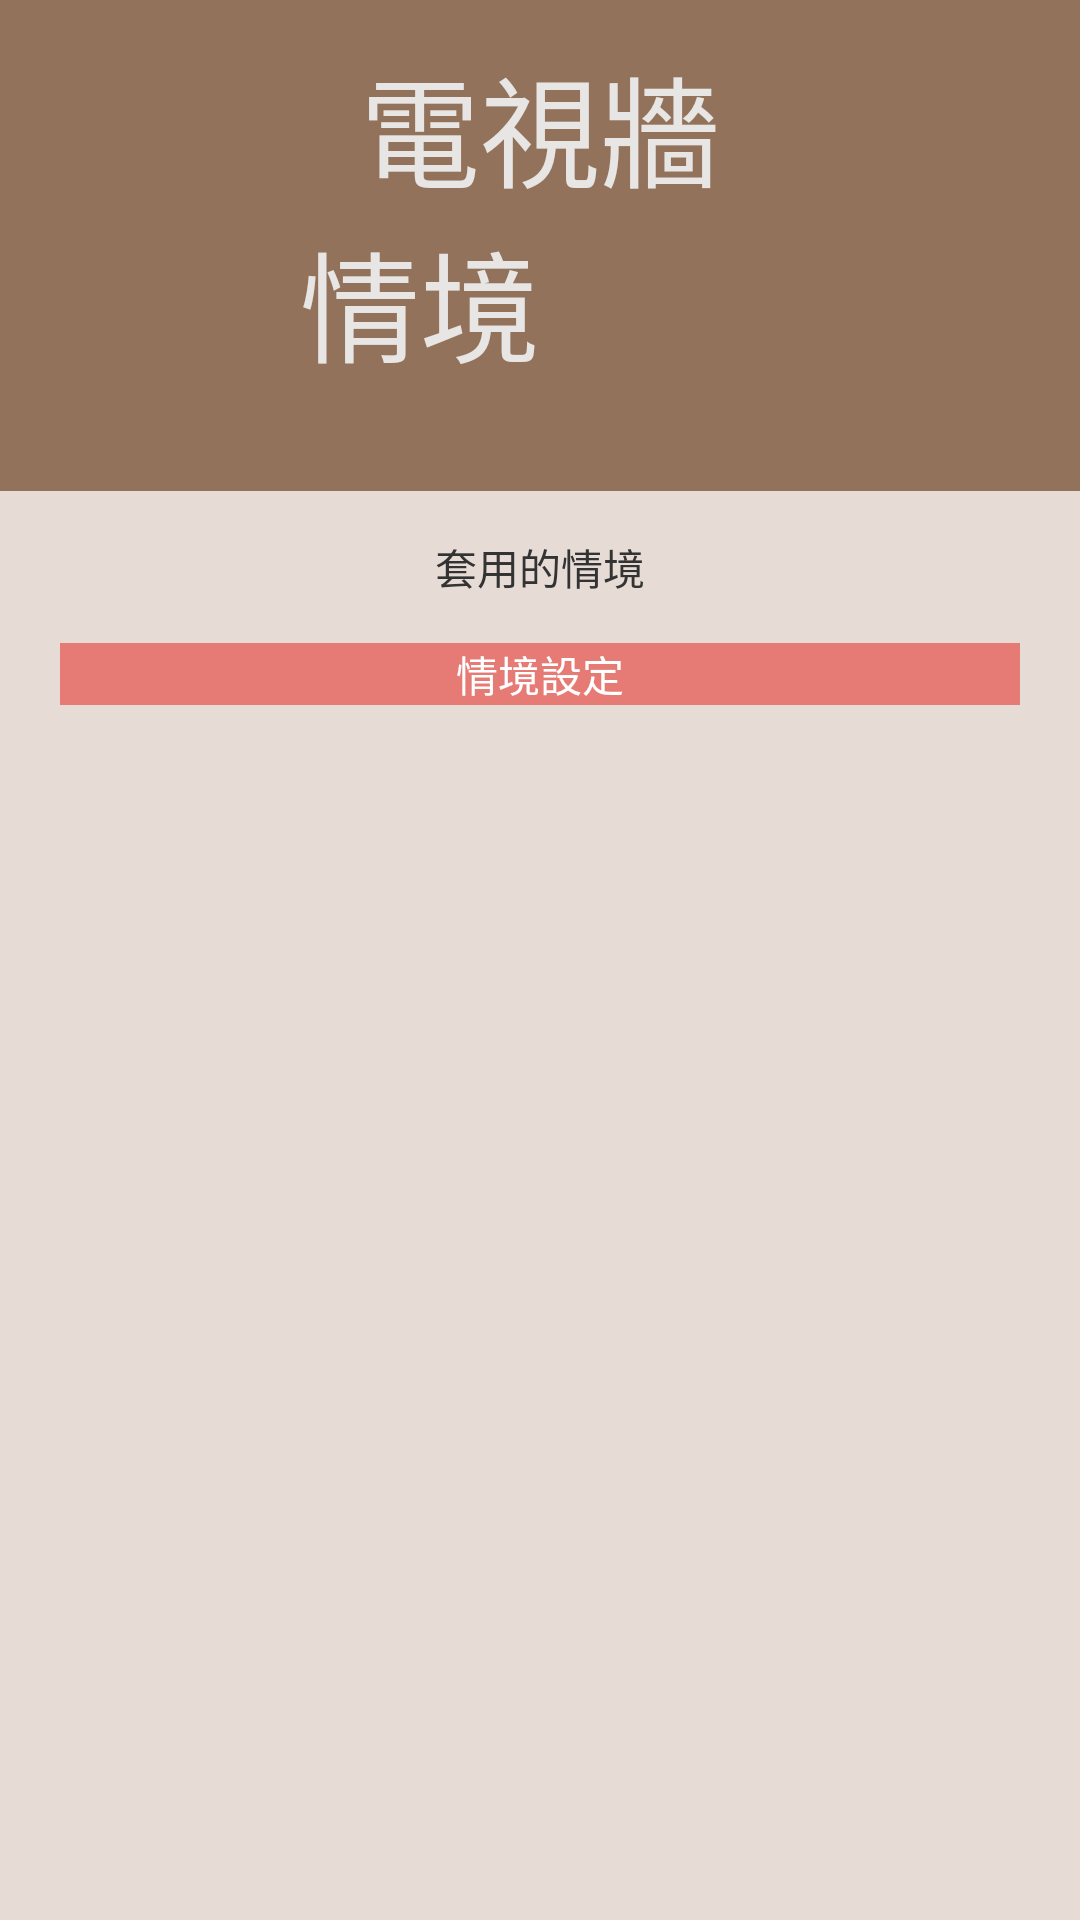

Layout XML and referenced resources for this Android screen:
<!-- AndroidManifest.xml: application theme AppTheme -->
<!-- res/layout/vw_main.xml -->
<?xml version="1.0" encoding="utf-8"?>

<ScrollView xmlns:android="http://schemas.android.com/apk/res/android"
    android:layout_width="fill_parent"
    android:layout_height="fill_parent"
    android:fillViewport="true"
    android:scrollbars="vertical" >

    <LinearLayout
        android:layout_width="match_parent"
        android:layout_height="wrap_content"
        android:background="#E6DCD5"
        android:orientation="vertical" >

        <RelativeLayout
            android:layout_width="match_parent"
            android:layout_height="wrap_content"
            android:background="#92725A"
            android:paddingBottom="34dp"
            android:paddingTop="13dp" >

            <TextView
                android:id="@+id/tvwalltext1"
                android:layout_width="wrap_content"
                android:layout_height="wrap_content"
                android:layout_alignParentTop="true"
                android:layout_centerHorizontal="true"
                android:text="@string/tvwalltext1"
                android:textColor="#e8e6e4"
                android:textSize="40sp" />

            <ImageView
                android:id="@+id/imageView1"
                android:layout_width="wrap_content"
                android:layout_height="wrap_content"
                android:layout_below="@+id/tvwalltext1"
                android:layout_centerHorizontal="true"
                android:background="@drawable/vw" />

            <TextView
                android:id="@+id/tvwalltext2"
                android:layout_width="wrap_content"
                android:layout_height="wrap_content"
                android:layout_alignRight="@+id/imageView1"
                android:layout_below="@+id/tvwalltext1"
                android:text="@string/tvwalltext2"
                android:textColor="#e8e6e4"
                android:textSize="40sp" />
        </RelativeLayout>

        <LinearLayout
            android:layout_width="match_parent"
            android:layout_height="wrap_content"
            android:orientation="vertical"
            android:paddingBottom="20dp"
            android:paddingLeft="20dp"
            android:paddingRight="20dp"
            android:paddingTop="10dp" >

            <TextView
                android:id="@+id/textView1"
                android:layout_width="wrap_content"
                android:layout_height="wrap_content"
                android:layout_gravity="center"
                android:layout_marginBottom="5dp"
                android:layout_marginTop="5dp"
                android:text="套用的情境"
                android:textColor="#333333"
                android:textSize="14dp" />

            <Spinner
                android:id="@+id/VW_spinner"
                android:layout_width="fill_parent"
                android:layout_height="wrap_content"
                android:layout_marginBottom="10dp"
                android:background="@drawable/spinner_selector"
                android:prompt="@string/chose"
                android:spinnerMode="dialog" />

            <Button
                android:id="@+id/VW_btn_setSituation"
                android:layout_width="match_parent"
                android:layout_height="wrap_content"
                android:background="@drawable/set_situation_select"
                android:text="@string/setSituation"
                android:textColor="#ffffff" />
            
        </LinearLayout>
    </LinearLayout>

</ScrollView>
<!-- resources referenced by this layout -->
<resources>
  <!-- drawable set_situation_select (drawable-mdpi) -->
  <?xml version="1.0" encoding="utf-8"?>
  <selector xmlns:android="http://schemas.android.com/apk/res/android">
  
      <item android:drawable="@color/select_blue" android:state_selected="true"></item>
      <item android:drawable="@color/select_blue" android:state_pressed="true"></item>
      <item android:drawable="@color/set_situation"></item>
  
  </selector>
  <!-- drawable spinner_selector (drawable-mdpi) -->
  <?xml version="1.0" encoding="utf-8"?>
  <selector xmlns:android="http://schemas.android.com/apk/res/android">
  
      <item android:drawable="@drawable/abs__spinner_ab_focused_holo_dark" android:state_selected="true"></item>
      <item android:drawable="@drawable/abs__spinner_ab_focused_holo_dark" android:state_pressed="true"></item>
      <item android:drawable="@drawable/spinner_focused_holo_light"></item>
  
  </selector>
  <string name="chose">選擇已儲存的電視牆情境</string>
  <string name="setSituation">情境設定</string>
  <string name="tvwalltext1">電視牆</string>
  <string name="tvwalltext2">情境</string>
  <style name="AppTheme" parent="android:Theme.Light" />
  <color name="select_blue">#5282bb</color>
  <color name="set_situation">#E67A75</color>
</resources>
